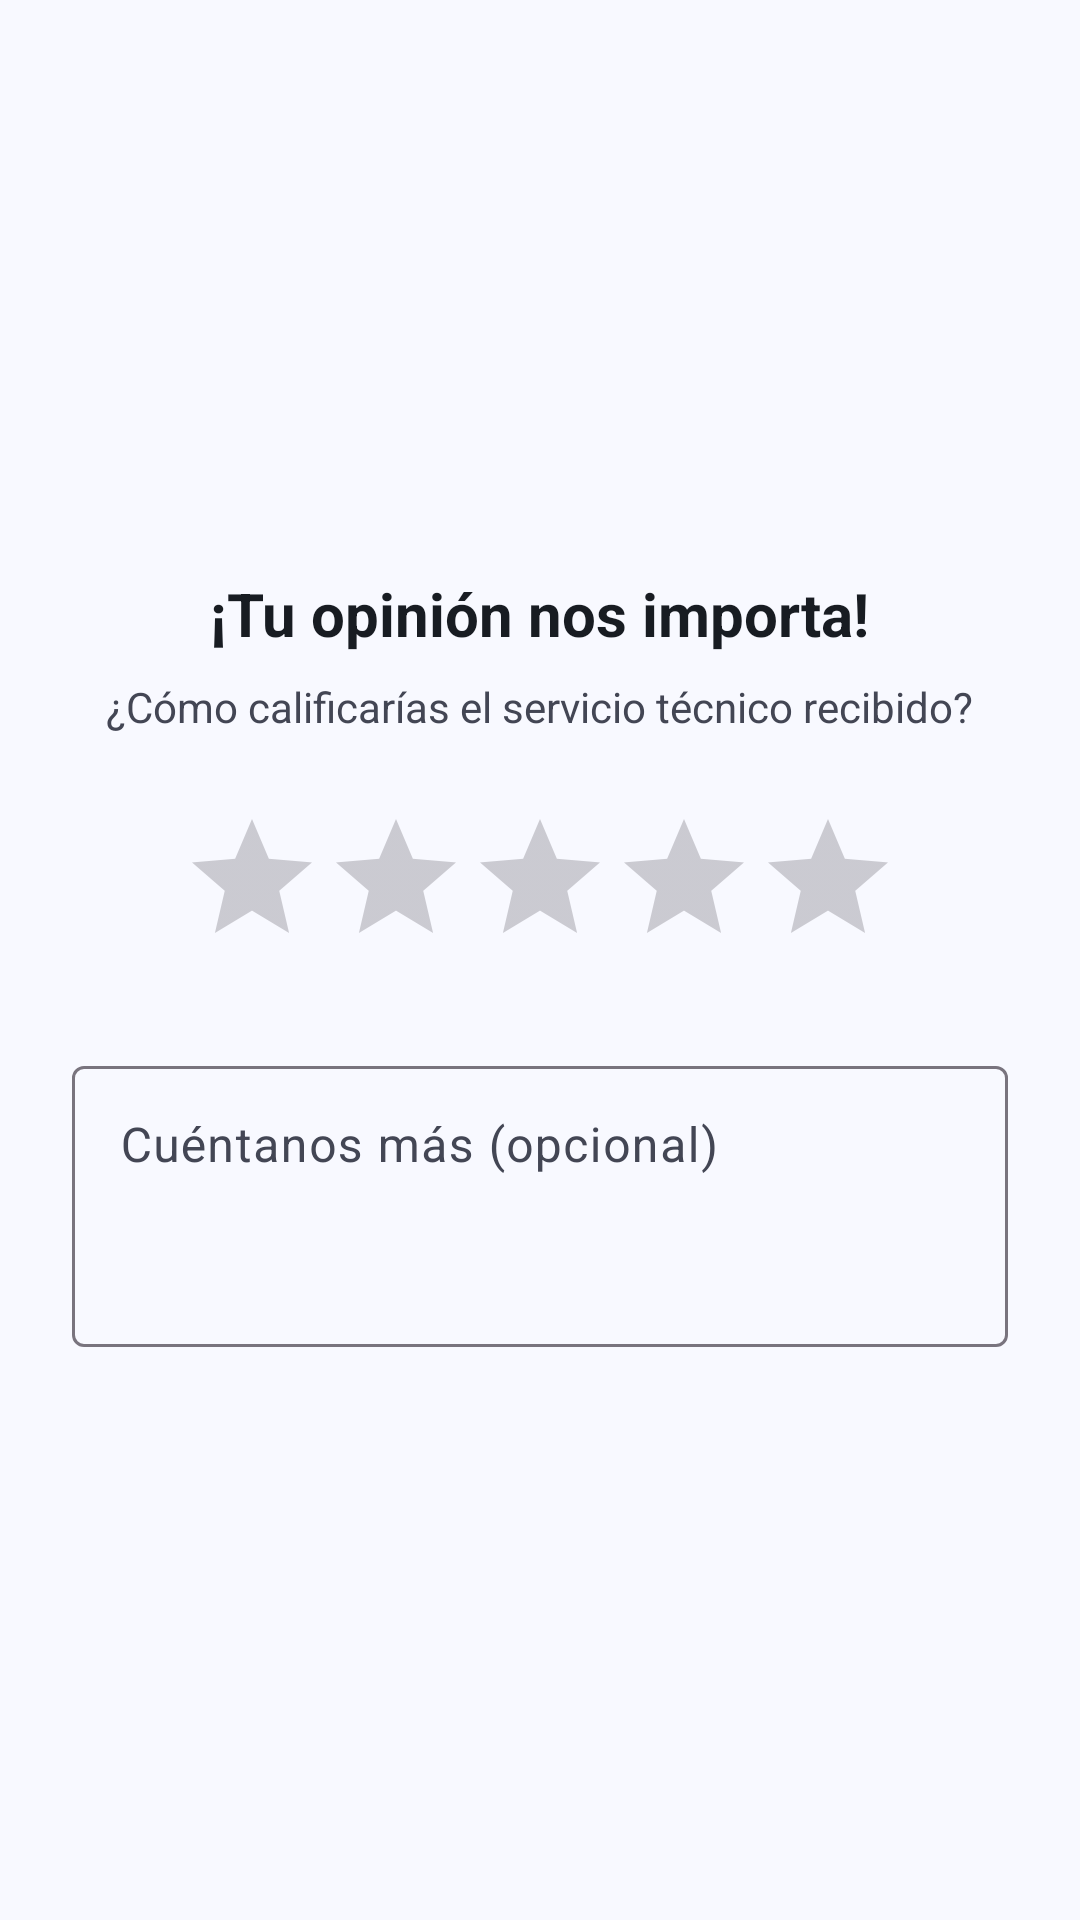

This screen was rendered from an Android layout file. Write that file and the resources it references.
<!-- AndroidManifest.xml: application theme Theme.CibertecApp -->
<!-- res/layout/dialog_rating.xml -->
<?xml version="1.0" encoding="utf-8"?>
<LinearLayout xmlns:android="http://schemas.android.com/apk/res/android"
    xmlns:app="http://schemas.android.com/apk/res-auto"
    android:layout_width="match_parent"
    android:layout_height="wrap_content"
    android:orientation="vertical"
    android:padding="24dp"
    android:gravity="center">

    <TextView
        android:layout_width="wrap_content"
        android:layout_height="wrap_content"
        android:text="¡Tu opinión nos importa!"
        android:textSize="20sp"
        android:textStyle="bold"
        android:textColor="@color/on_surface" />

    <TextView
        android:layout_width="wrap_content"
        android:layout_height="wrap_content"
        android:layout_marginTop="8dp"
        android:text="¿Cómo calificarías el servicio técnico recibido?"
        android:textAlignment="center"
        android:textColor="@color/on_surface_variant" />

    <RatingBar
        android:id="@+id/ratingBar"
        android:layout_width="wrap_content"
        android:layout_height="wrap_content"
        android:layout_marginTop="24dp"
        android:numStars="5"
        android:stepSize="1.0"
        android:progressTint="@color/brand_blue"
        android:secondaryProgressTint="@color/brand_blue_light" />

    <com.google.android.material.textfield.TextInputLayout
        style="@style/Widget.Material3.TextInputLayout.OutlinedBox"
        android:layout_width="match_parent"
        android:layout_height="wrap_content"
        android:layout_marginTop="24dp"
        android:hint="Cuéntanos más (opcional)">

        <com.google.android.material.textfield.TextInputEditText
            android:id="@+id/etComment"
            android:layout_width="match_parent"
            android:layout_height="wrap_content"
            android:gravity="top"
            android:inputType="textMultiLine"
            android:lines="3" />
    </com.google.android.material.textfield.TextInputLayout>

</LinearLayout>
<!-- resources referenced by this layout -->
<resources>
  <color name="brand_blue">#003D9B</color>
  <color name="brand_blue_light">#E8EFFF</color>
  <color name="on_surface">#181C22</color>
  <color name="on_surface_variant">#434654</color>
  <style name="Theme.CibertecApp" parent="Base.Theme.CibertecApp" />
  <style name="Base.Theme.CibertecApp" parent="Theme.Material3.DayNight.NoActionBar">
          
          <item name="colorPrimary">@color/brand_blue</item>
          <item name="colorOnPrimary">@color/white</item>
  
          
          <item name="colorSecondaryContainer">@color/nav_active_indicator</item>
          <item name="colorOnSecondaryContainer">@color/nav_active_icon</item>
  
          
          <item name="colorSurface">@color/white</item>
          <item name="colorOnSurface">@color/on_surface</item>
          <item name="colorOnSurfaceVariant">@color/on_surface_variant</item>
  
          
          <item name="android:statusBarColor">@color/white</item>
          <item name="android:windowLightStatusBar">true</item>
          <item name="android:navigationBarColor">@color/white</item>
          <item name="android:windowLightNavigationBar" tools:targetApi="o_mr1">true</item>
  
  
          
          <item name="android:windowBackground">@color/surface_bright</item>
  
          
          <item name="android:windowAnimationStyle">@style/CustomActivityAnimation</item>
      </style>
  <color name="white">#FFFFFFFF</color>
  <color name="nav_active_indicator">#EADDFF</color>
  <color name="nav_active_icon">#1D1B20</color>
  <color name="surface_bright">#F8F9FF</color>
  <style name="CustomActivityAnimation" parent="@android:style/Animation.Activity">
          <item name="android:activityOpenEnterAnimation">@anim/axis_z_enter</item>
          <item name="android:activityOpenExitAnimation">@anim/axis_z_exit</item>
          <item name="android:activityCloseEnterAnimation">@anim/axis_z_pop_enter</item>
          <item name="android:activityCloseExitAnimation">@anim/axis_z_pop_exit</item>
      </style>
</resources>
